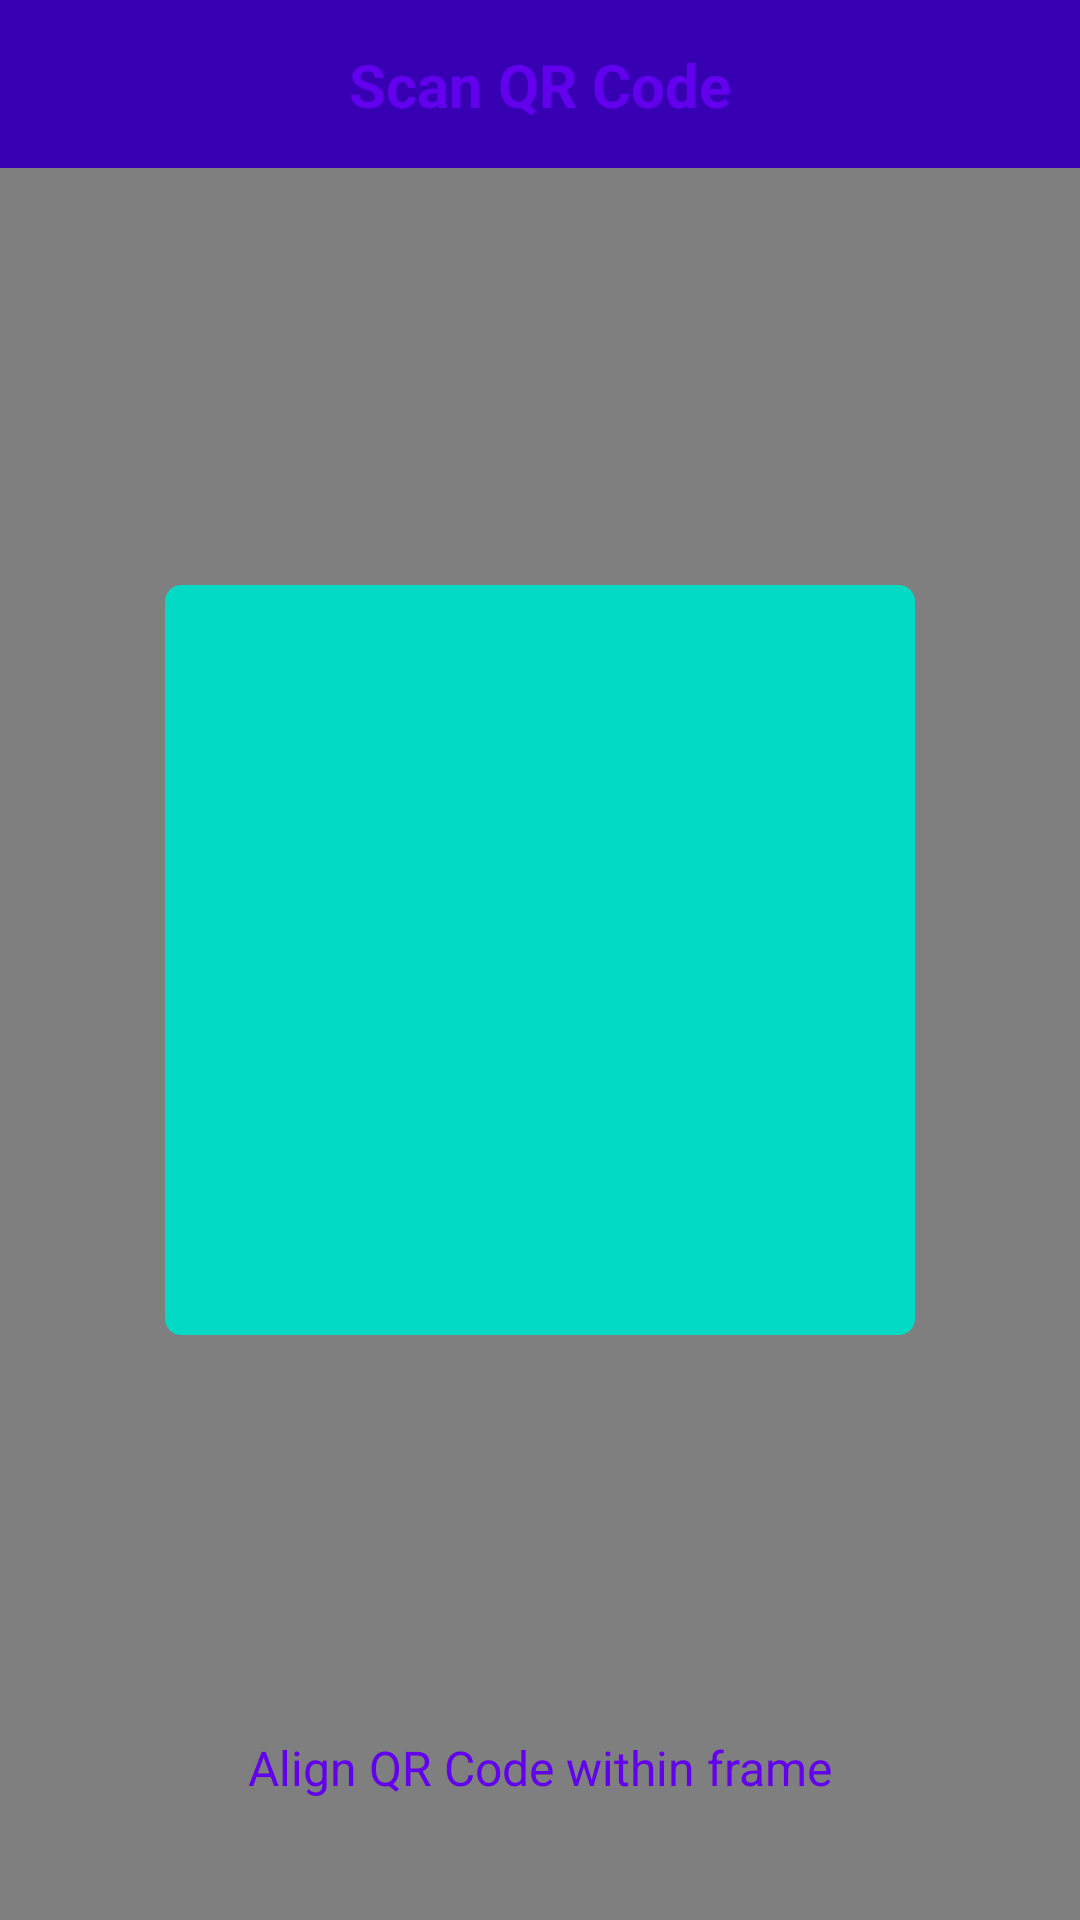

Android layout source for this screen:
<!-- AndroidManifest.xml: application theme AppTheme -->
<!-- res/layout/activity_qr_scanner.xml -->
<?xml version="1.0" encoding="utf-8"?>
<androidx.constraintlayout.widget.ConstraintLayout xmlns:android="http://schemas.android.com/apk/res/android"
    xmlns:app="http://schemas.android.com/apk/res-auto"
    android:layout_width="match_parent"
    android:layout_height="match_parent">

    <View
        android:id="@+id/toolbarBackground"
        android:layout_width="match_parent"
        android:layout_height="56dp"
        android:background="@color/colorPrimaryDark"
        app:layout_constraintTop_toTopOf="parent"
        app:layout_constraintStart_toStartOf="parent" />

    <TextView
        android:id="@+id/toolbarTitle"
        android:layout_width="wrap_content"
        android:layout_height="wrap_content"
        android:text="Scan QR Code"
        android:textColor="@color/colorPrimary"
        android:textSize="20sp"
        android:textStyle="bold"
        app:layout_constraintTop_toTopOf="parent"
        app:layout_constraintBottom_toBottomOf="@id/toolbarBackground"
        app:layout_constraintStart_toStartOf="parent"
        app:layout_constraintEnd_toEndOf="parent" />

    <androidx.camera.view.PreviewView
        android:id="@+id/previewView"
        android:layout_width="match_parent"
        android:layout_height="0dp"
        app:layout_constraintTop_toBottomOf="@id/toolbarBackground"
        app:layout_constraintBottom_toBottomOf="parent" />

    <View
        android:id="@+id/scanFrame"
        android:layout_width="250dp"
        android:layout_height="250dp"
        android:background="@drawable/border"
        android:backgroundTint="@color/colorAccent"
        app:layout_constraintBottom_toBottomOf="parent"
        app:layout_constraintEnd_toEndOf="parent"
        app:layout_constraintStart_toStartOf="parent"
        app:layout_constraintTop_toTopOf="parent" />

    <TextView
        android:layout_width="wrap_content"
        android:layout_height="wrap_content"
        android:text="Align QR Code within frame"
        android:textColor="@color/colorPrimary"
        android:textSize="16sp"
        app:layout_constraintBottom_toBottomOf="parent"
        app:layout_constraintEnd_toEndOf="parent"
        app:layout_constraintStart_toStartOf="parent"
        android:layout_marginBottom="40dp"/>
</androidx.constraintlayout.widget.ConstraintLayout>
<!-- resources referenced by this layout -->
<resources>
  <!-- drawable border (drawable) -->
  <?xml version="1.0" encoding="utf-8"?>
  <shape xmlns:android="http://schemas.android.com/apk/res/android" android:shape="rectangle">
      <stroke android:color="@color/colorAccent" android:width="1dp"/>
      <corners android:radius="5dp"/>
  </shape>
  <style name="AppTheme" parent="Theme.AppCompat.Light.NoActionBar">
          
          <item name="colorAccent">@color/colorAccent</item>
          <item name="windowNoTitle">true</item>
      </style>
  <!-- not gathered from this repository: default colours our renderer supplied (Android Studio template values) -->
  <color name="colorPrimary">#FF6200EE</color>
  <color name="colorPrimaryDark">#FF3700B3</color>
  <color name="colorAccent">#FF03DAC5</color>
</resources>
